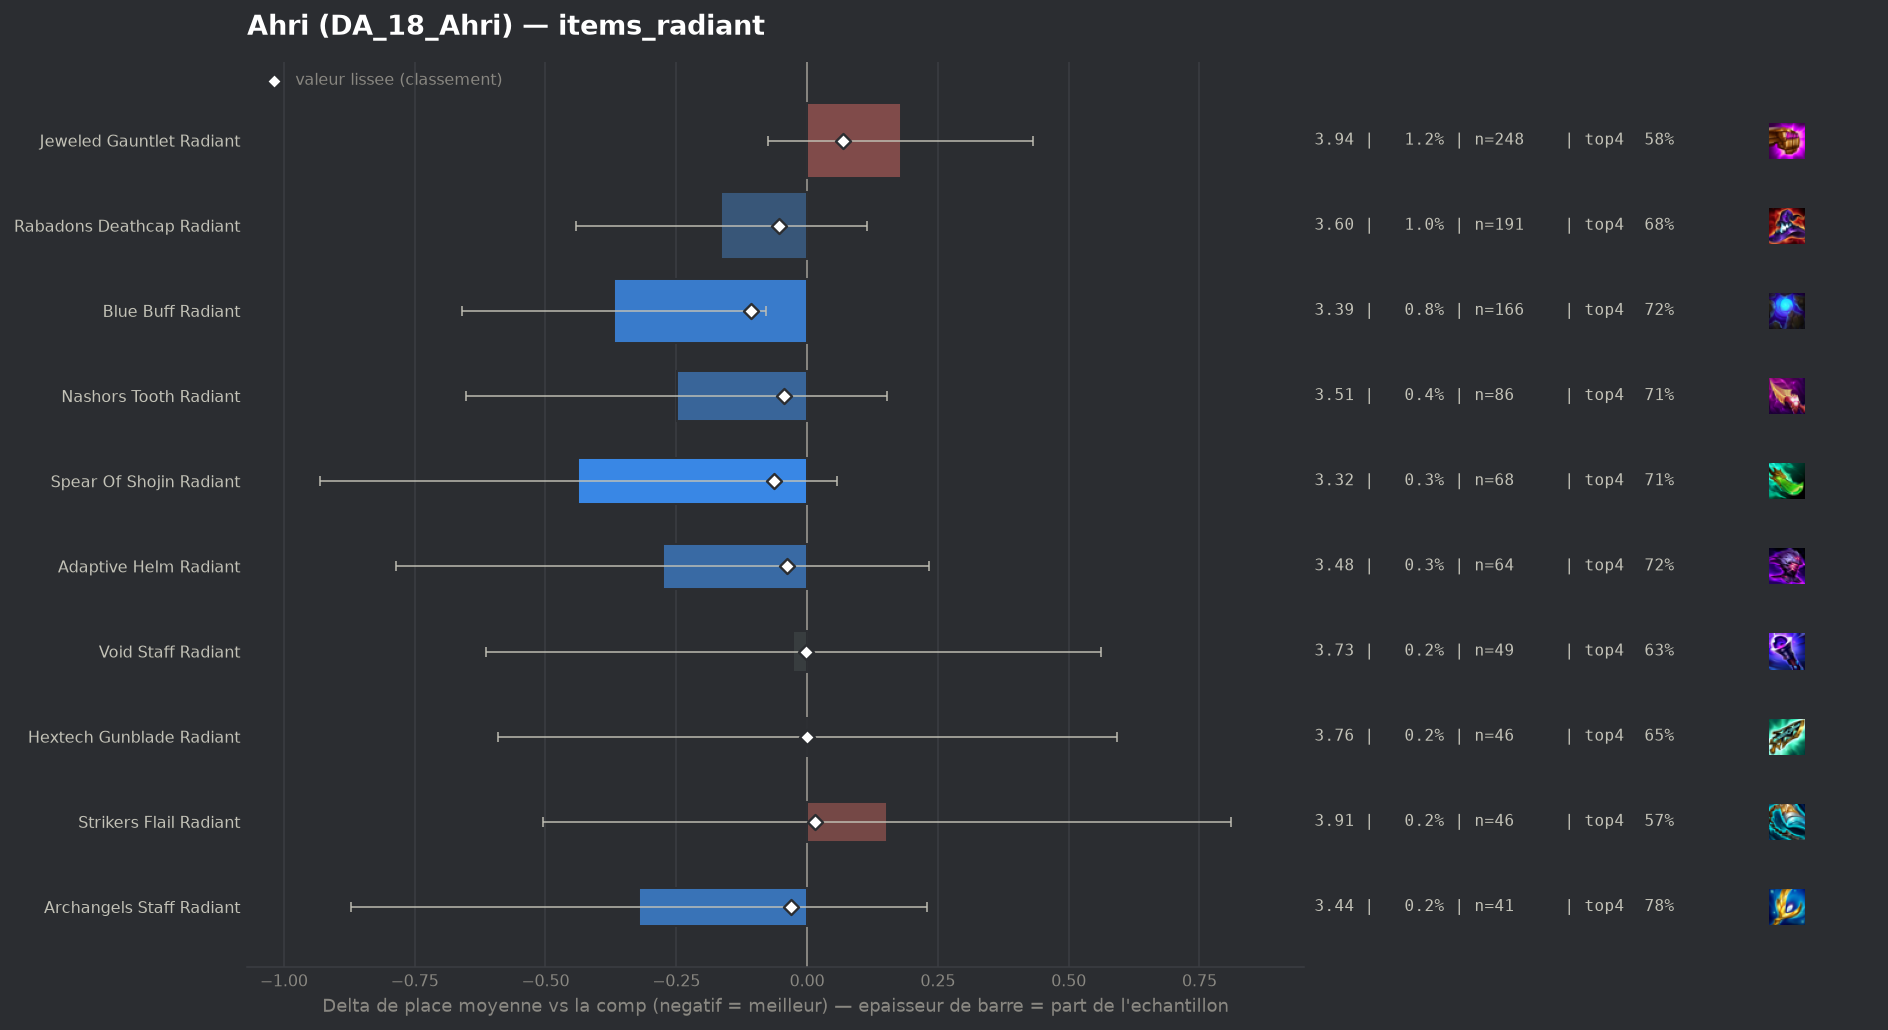

The data file committed next to this chart (first rows):
group, label, n, share, avg_place, shrunk_avg, score, d_avg, d_avg_pess, impact, d_top4, win, top2, top4, sd, z, p, significant
populaire, Blue Buff Radiant, 166, 0.008289, 3.392, 3.652, -0.108, -0.369, -0.079, 0.0009, 0.0788, 0.1928, 0.3916, 0.7229, 1.897, -2.49, 0.01266, False
populaire, Spear Of Shojin Radiant, 68, 0.003395, 3.324, 3.697, -0.063, -0.437, 0.0, 0.0002, 0.0618, 0.2353, 0.4412, 0.7059, 2.075, -1.73, 0.08306, False
populaire, Rabadons Deathcap Radiant, 191, 0.009537, 3.597, 3.708, -0.053, -0.164, 0.0, 0.0005, 0.0313, 0.1571, 0.3613, 0.6754, 1.955, -1.15, 0.2499, False
populaire, Nashors Tooth Radiant, 86, 0.004294, 3.512, 3.716, -0.044, -0.249, 0.0, 0.0002, 0.0652, 0.1512, 0.3721, 0.7093, 1.897, -1.21, 0.225, False
populaire, Adaptive Helm Radiant, 64, 0.003196, 3.484, 3.722, -0.038, -0.276, 0.0, 0.0001, 0.0747, 0.2031, 0.375, 0.7188, 2.077, -1.06, 0.2883, False
populaire, Archangels Staff Radiant, 41, 0.002047, 3.439, 3.731, -0.03, -0.321, 0.0, 0.0001, 0.1364, 0.1951, 0.2683, 0.7805, 1.795, -1.15, 0.2522, False
populaire, Void Staff Radiant, 49, 0.002447, 3.735, 3.758, -0.003, -0.026, 0.0, 0.0, -0.0114, 0.1837, 0.3673, 0.6327, 2.097, -0.09, 0.9316, False
populaire, Hextech Gunblade Radiant, 46, 0.002297, 3.761, 3.76, 0.0, 0.0, 0.0, -0.0, 0.0081, 0.1739, 0.3261, 0.6522, 2.045, 0.0, 0.9988, False
populaire, Strikers Flail Radiant, 46, 0.002297, 3.913, 3.776, 0.016, 0.153, 0.0, -0.0, -0.0789, 0.2391, 0.3043, 0.5652, 2.273, 0.45, 0.6491, False
populaire, Jeweled Gauntlet Radiant, 248, 0.01238, 3.94, 3.829, 0.068, 0.179, 0.0, -0.0008, -0.0594, 0.125, 0.3065, 0.5847, 2.02, 1.39, 0.1653, False
